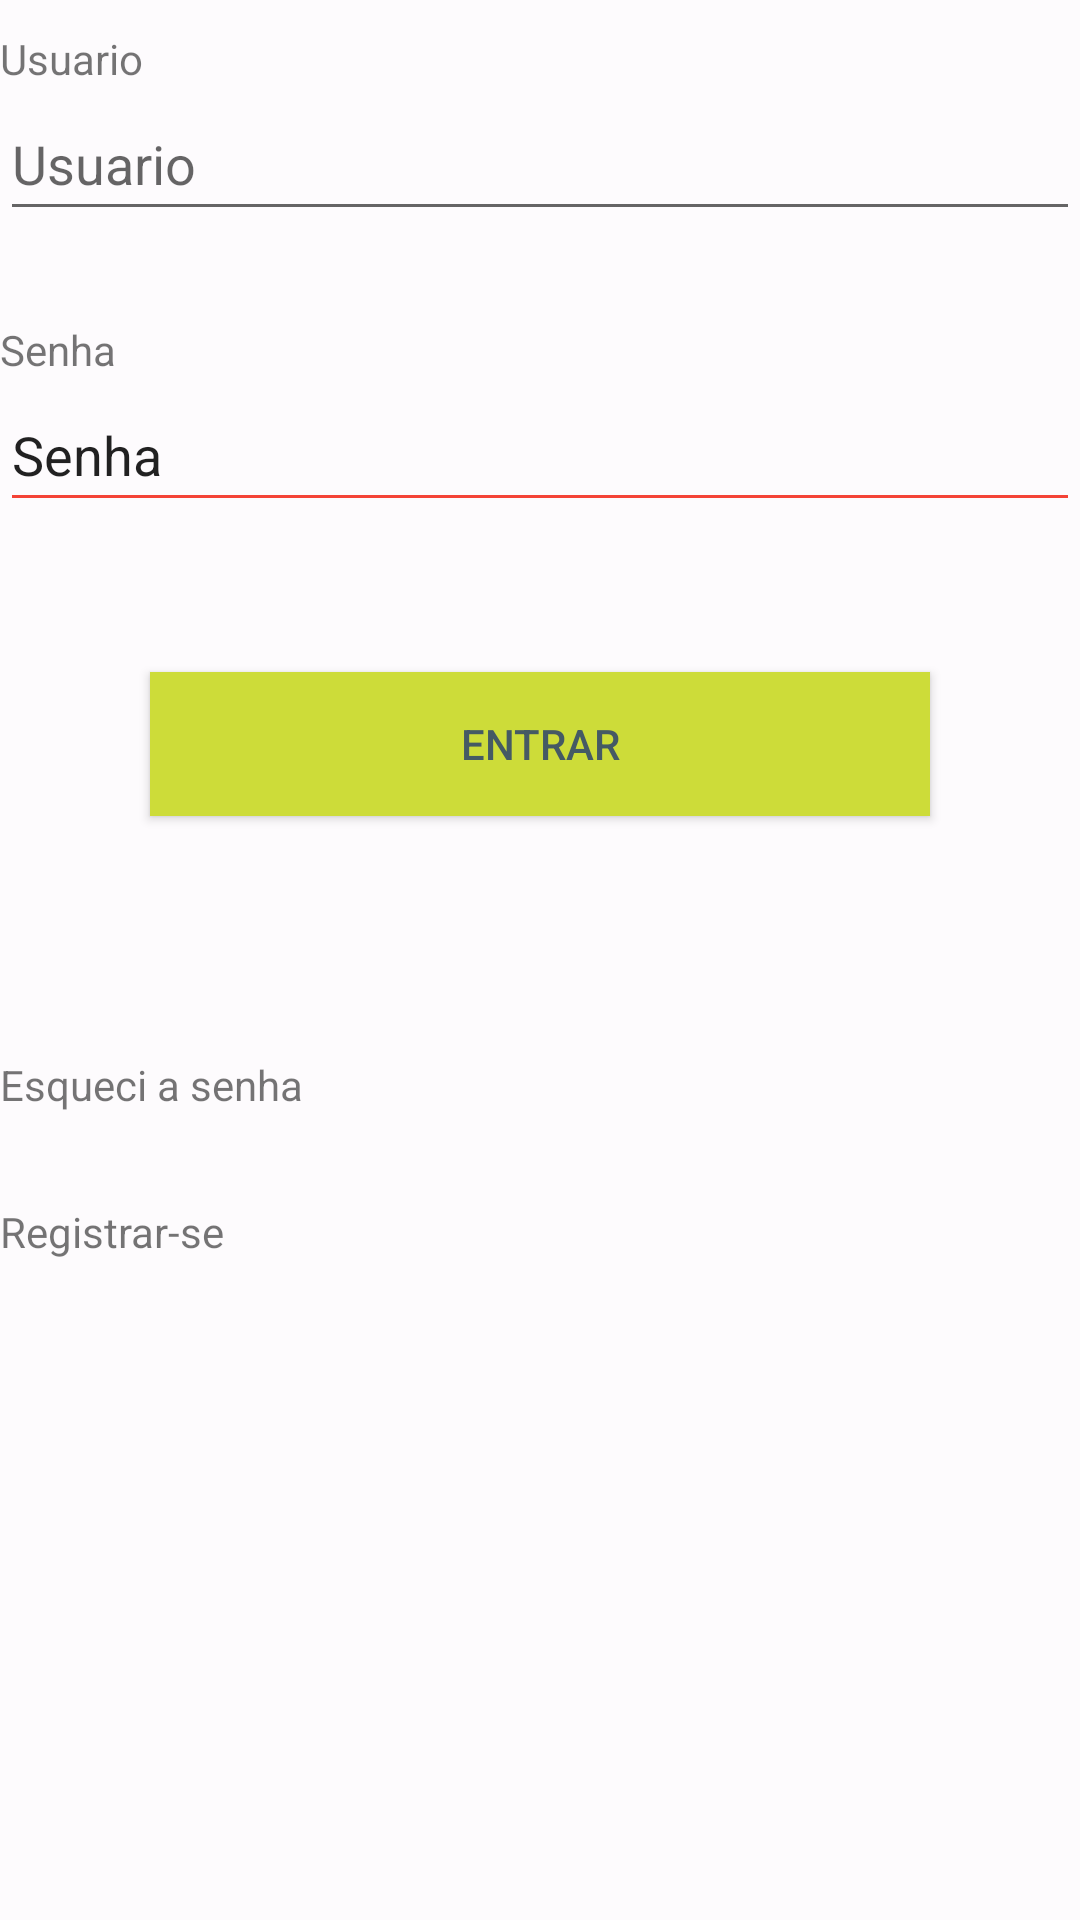

Reconstruct the res/layout file that produces this screen, plus the resources it refers to.
<!-- AndroidManifest.xml: application theme Theme.Jardim -->
<!-- res/layout/activity_main.xml -->
<?xml version="1.0" encoding="utf-8"?>
<LinearLayout xmlns:android="http://schemas.android.com/apk/res/android"
    xmlns:app="http://schemas.android.com/apk/res-auto"
    xmlns:tools="http://schemas.android.com/tools"
    android:layout_width="match_parent"
    android:layout_height="match_parent"
    android:layout_marginStart="20dp"
    android:layout_marginTop="30dp"
    android:layout_marginEnd="30dp"
    android:background="#FDFBFD"
    android:orientation="vertical"
    tools:context=".MainActivity">

    <TextView
        android:layout_width="match_parent"
        android:layout_height="wrap_content"
        android:layout_marginTop="10dp"
        android:text="@string/activity_main_usuario" />

    <EditText
        android:id="@+id/editTextUsuario"
        android:layout_width="match_parent"
        android:layout_height="wrap_content"
        android:ems="10"
        android:hint="@string/activity_main_usuario"
        android:inputType="textPersonName"
        android:minHeight="48dp" />

    <TextView
        android:id="@+id/textView"
        android:layout_width="match_parent"
        android:layout_height="wrap_content"
        android:layout_marginTop="30dp"
        android:text="@string/activity_main_senha" />

    <EditText
        android:id="@+id/editTextSenha"
        android:layout_width="match_parent"
        android:layout_height="wrap_content"
        android:backgroundTint="#F44336"
        android:ems="10"
        android:inputType="textPersonName"
        android:minHeight="48dp"
        android:text="@string/activity_main_senha" />

    <Button
        android:id="@+id/buttonEntrar"
        android:layout_width="match_parent"
        android:layout_height="wrap_content"
        android:layout_margin="50dp"
        android:background="#CDDC39"
        android:text="@string/activity_main_entrar"
        android:textColor="#455A64" />

    <TextView
        android:id="@+id/textView2"
        android:layout_width="match_parent"
        android:layout_height="wrap_content"
        android:layout_marginTop="30dp"
        android:text="@string/activity_main_esqueci" />

    <TextView
        android:id="@+id/textView3"
        android:layout_width="match_parent"
        android:layout_height="wrap_content"
        android:layout_marginTop="30dp"
        android:text="@string/activity_main_registrar" />

</LinearLayout>
<!-- resources referenced by this layout -->
<resources>
  <string name="activity_main_entrar">Entrar</string>
  <string name="activity_main_esqueci">Esqueci a senha</string>
  <string name="activity_main_registrar">Registrar-se</string>
  <string name="activity_main_senha">Senha</string>
  <string name="activity_main_usuario">Usuario</string>
  <style name="Theme.Jardim" parent="Theme.MaterialComponents.DayNight.DarkActionBar">
          
          <item name="colorPrimary">@color/purple_500</item>
          <item name="colorPrimaryVariant">@color/purple_700</item>
          <item name="colorOnPrimary">@color/white</item>
          
          <item name="colorSecondary">@color/teal_200</item>
          <item name="colorSecondaryVariant">@color/teal_700</item>
          <item name="colorOnSecondary">@color/black</item>
          
          <item name="android:statusBarColor" tools:targetApi="l">?attr/colorPrimaryVariant</item>
          
      </style>
  <!-- not gathered from this repository: default colours our renderer supplied (Android Studio template values) -->
  <color name="purple_500">#FF6200EE</color>
  <color name="purple_700">#FF3700B3</color>
  <color name="teal_200">#FF03DAC5</color>
  <color name="teal_700">#FF018786</color>
  <color name="black">#FF000000</color>
  <color name="white">#FFFFFFFF</color>
</resources>
